4-way image classification set "Dataset" from GitHub (Algo-jo/Computer-Vision-Documentation); label vocabulary: GPU, headphone, keyboard, mice.

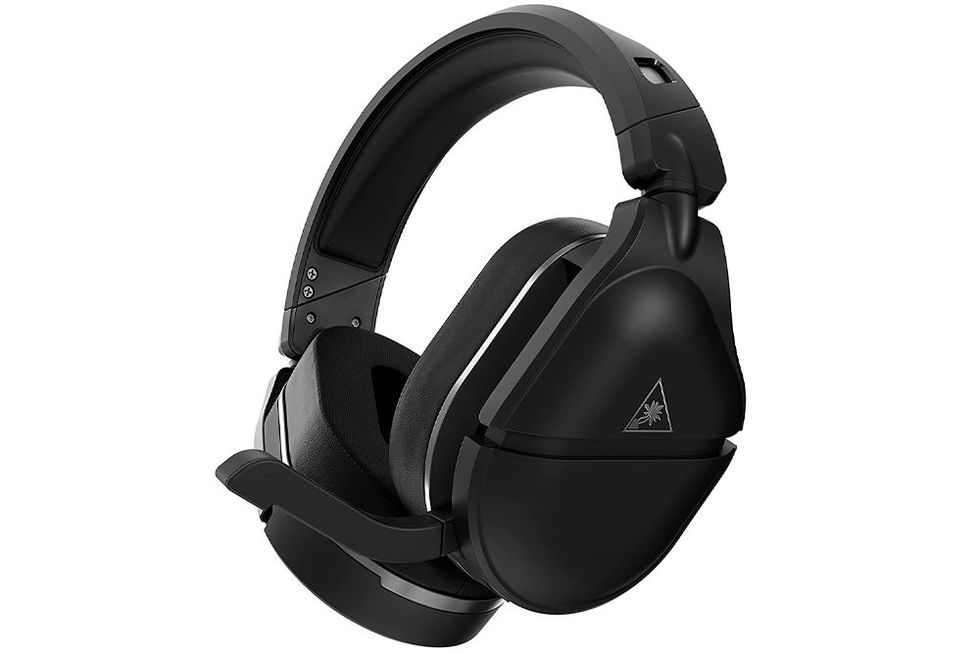
Label: headphone

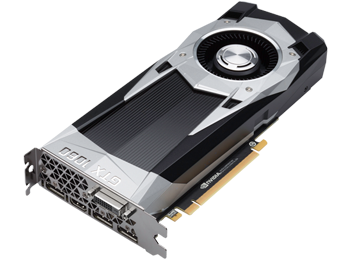
Label: GPU

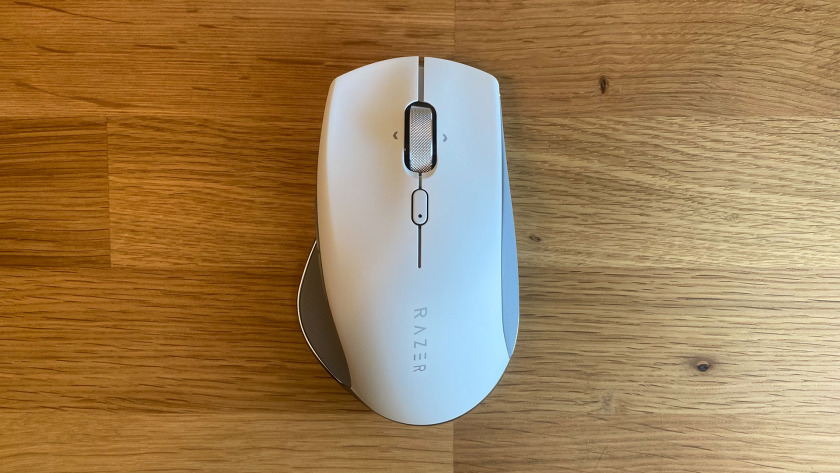
Label: mice

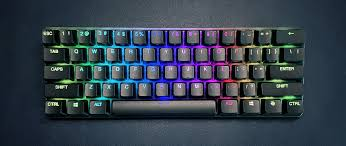
Label: keyboard

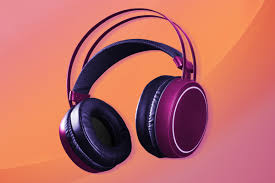
Label: headphone

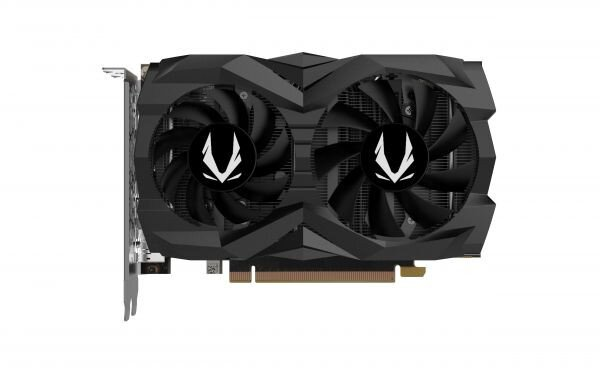
Label: GPU
